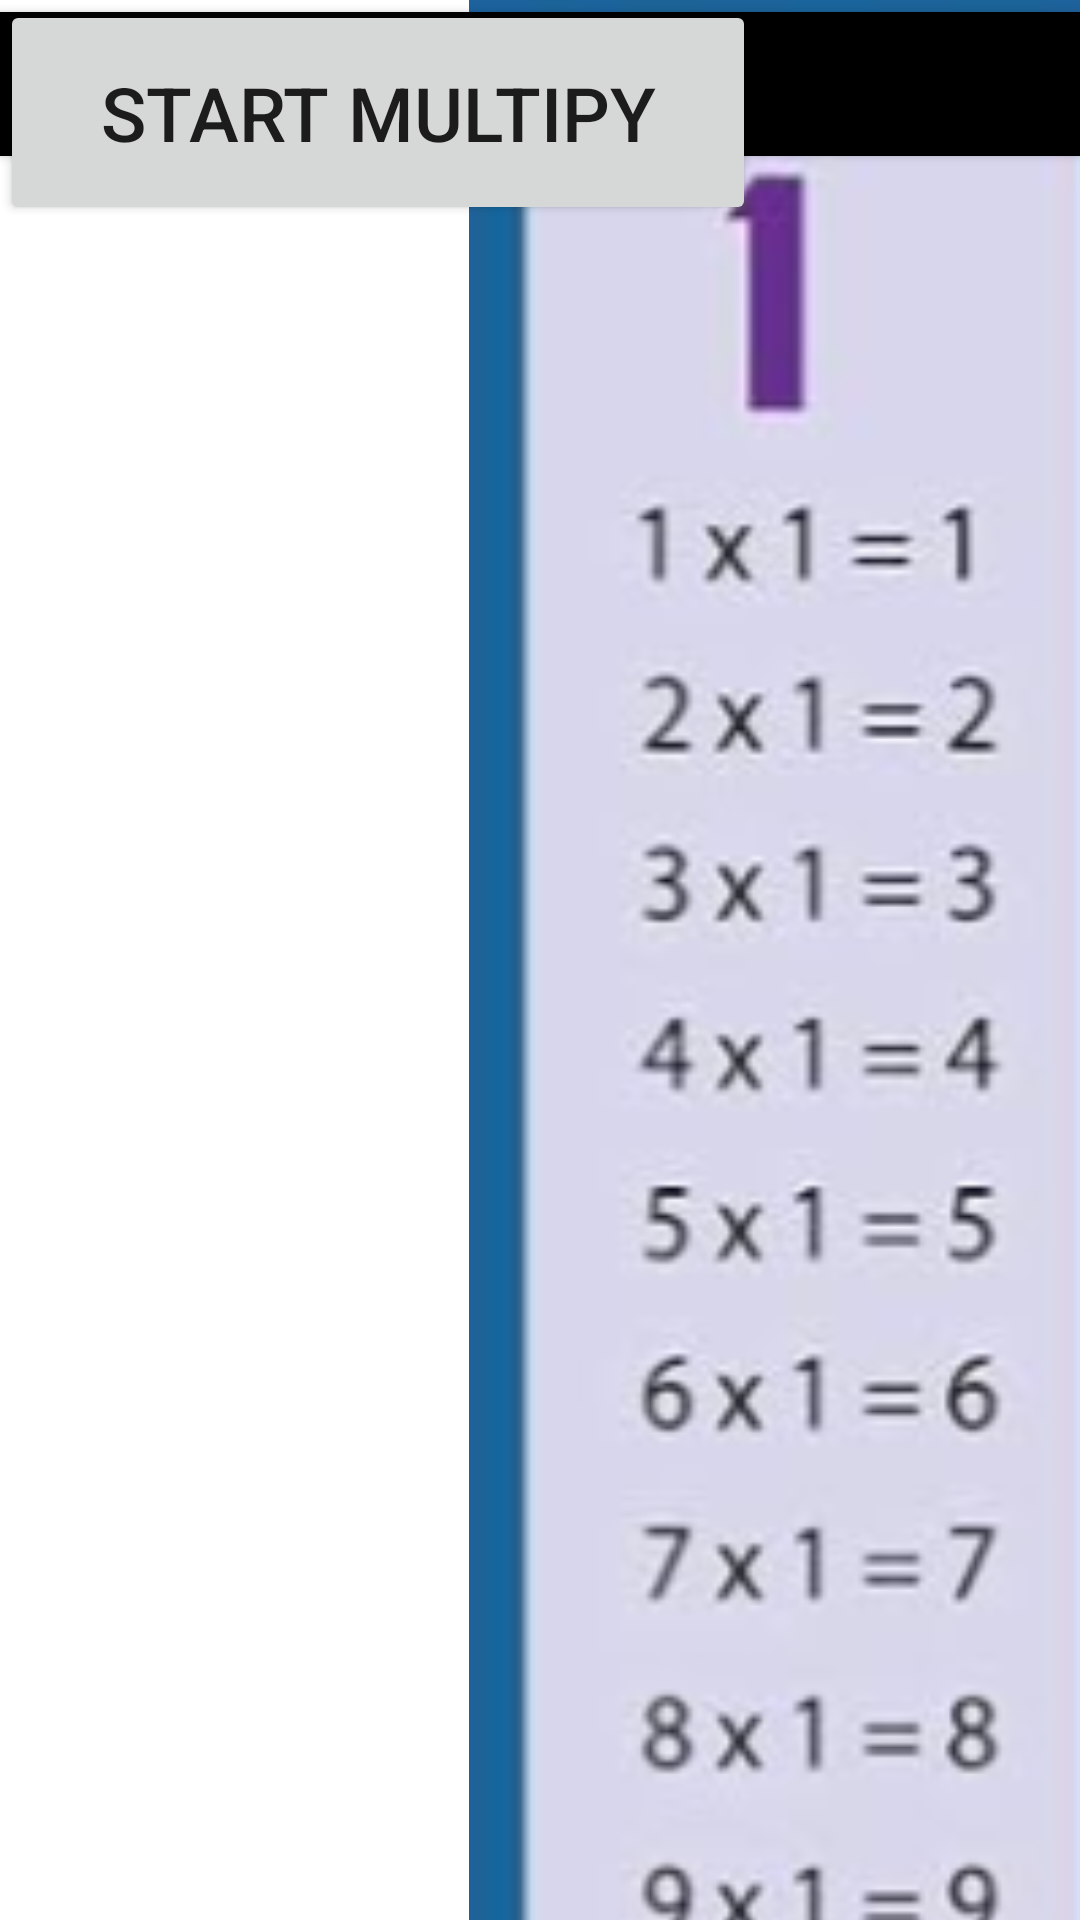

Here is an Android app screen rendered from its layout file. Give the layout XML and the strings, colors and styles it references.
<!-- AndroidManifest.xml: application theme Theme._1202007_AlaaDarYaquop_ass1 -->
<!-- res/layout/learn_table_x1.xml -->
<?xml version="1.0" encoding="utf-8"?>
<androidx.constraintlayout.widget.ConstraintLayout xmlns:android="http://schemas.android.com/apk/res/android"
    xmlns:app="http://schemas.android.com/apk/res-auto"
    xmlns:tools="http://schemas.android.com/tools"
    android:layout_width="match_parent"
    android:layout_height="match_parent">

    <Button
        android:id="@+id/button11"
        android:layout_width="match_parent"
        android:layout_height="wrap_content"
        android:layout_marginTop="4dp"
        android:background="@color/black"
        android:text="Select item to learn"
        android:textSize="28dp"
        app:layout_constraintTop_toTopOf="parent"
        tools:ignore="MissingConstraints"
        tools:layout_editor_absoluteX="0dp" />

    <ImageView
        android:id="@+id/imageView"
        android:layout_width="533dp"
        android:layout_height="755dp"
        app:srcCompat="@drawable/x1"
        tools:layout_editor_absoluteX="134dp"
        tools:layout_editor_absoluteY="148dp"
        tools:ignore="MissingConstraints" />

    <Button
        android:id="@+id/button3"
        android:layout_width="252dp"
        android:layout_height="75dp"
        android:text="Start Multipy"
        android:textSize="25dp"
        tools:ignore="MissingConstraints"
        tools:layout_editor_absoluteX="293dp"
        tools:layout_editor_absoluteY="1025dp" />

</androidx.constraintlayout.widget.ConstraintLayout>
<!-- resources referenced by this layout -->
<resources>
  <!-- drawable x1: png bitmap (drawable, 51307 bytes) -->
  <style name="Theme._1202007_AlaaDarYaquop_ass1" parent="Theme.MaterialComponents.DayNight.DarkActionBar">
          
          <item name="colorPrimary">@color/purple_500</item>
          <item name="colorPrimaryVariant">@color/purple_700</item>
          <item name="colorOnPrimary">@color/white</item>
          
          <item name="colorSecondary">@color/teal_200</item>
          <item name="colorSecondaryVariant">@color/teal_700</item>
          <item name="colorOnSecondary">@color/black</item>
          
          <item name="android:statusBarColor">?attr/colorPrimaryVariant</item>
          
      </style>
  <!-- not gathered from this repository: default colours our renderer supplied (Android Studio template values) -->
  <color name="purple_500">#FF6200EE</color>
  <color name="purple_700">#FF3700B3</color>
  <color name="teal_200">#FF03DAC5</color>
  <color name="teal_700">#FF018786</color>
  <color name="black">#FF000000</color>
  <color name="white">#FFFFFFFF</color>
</resources>
